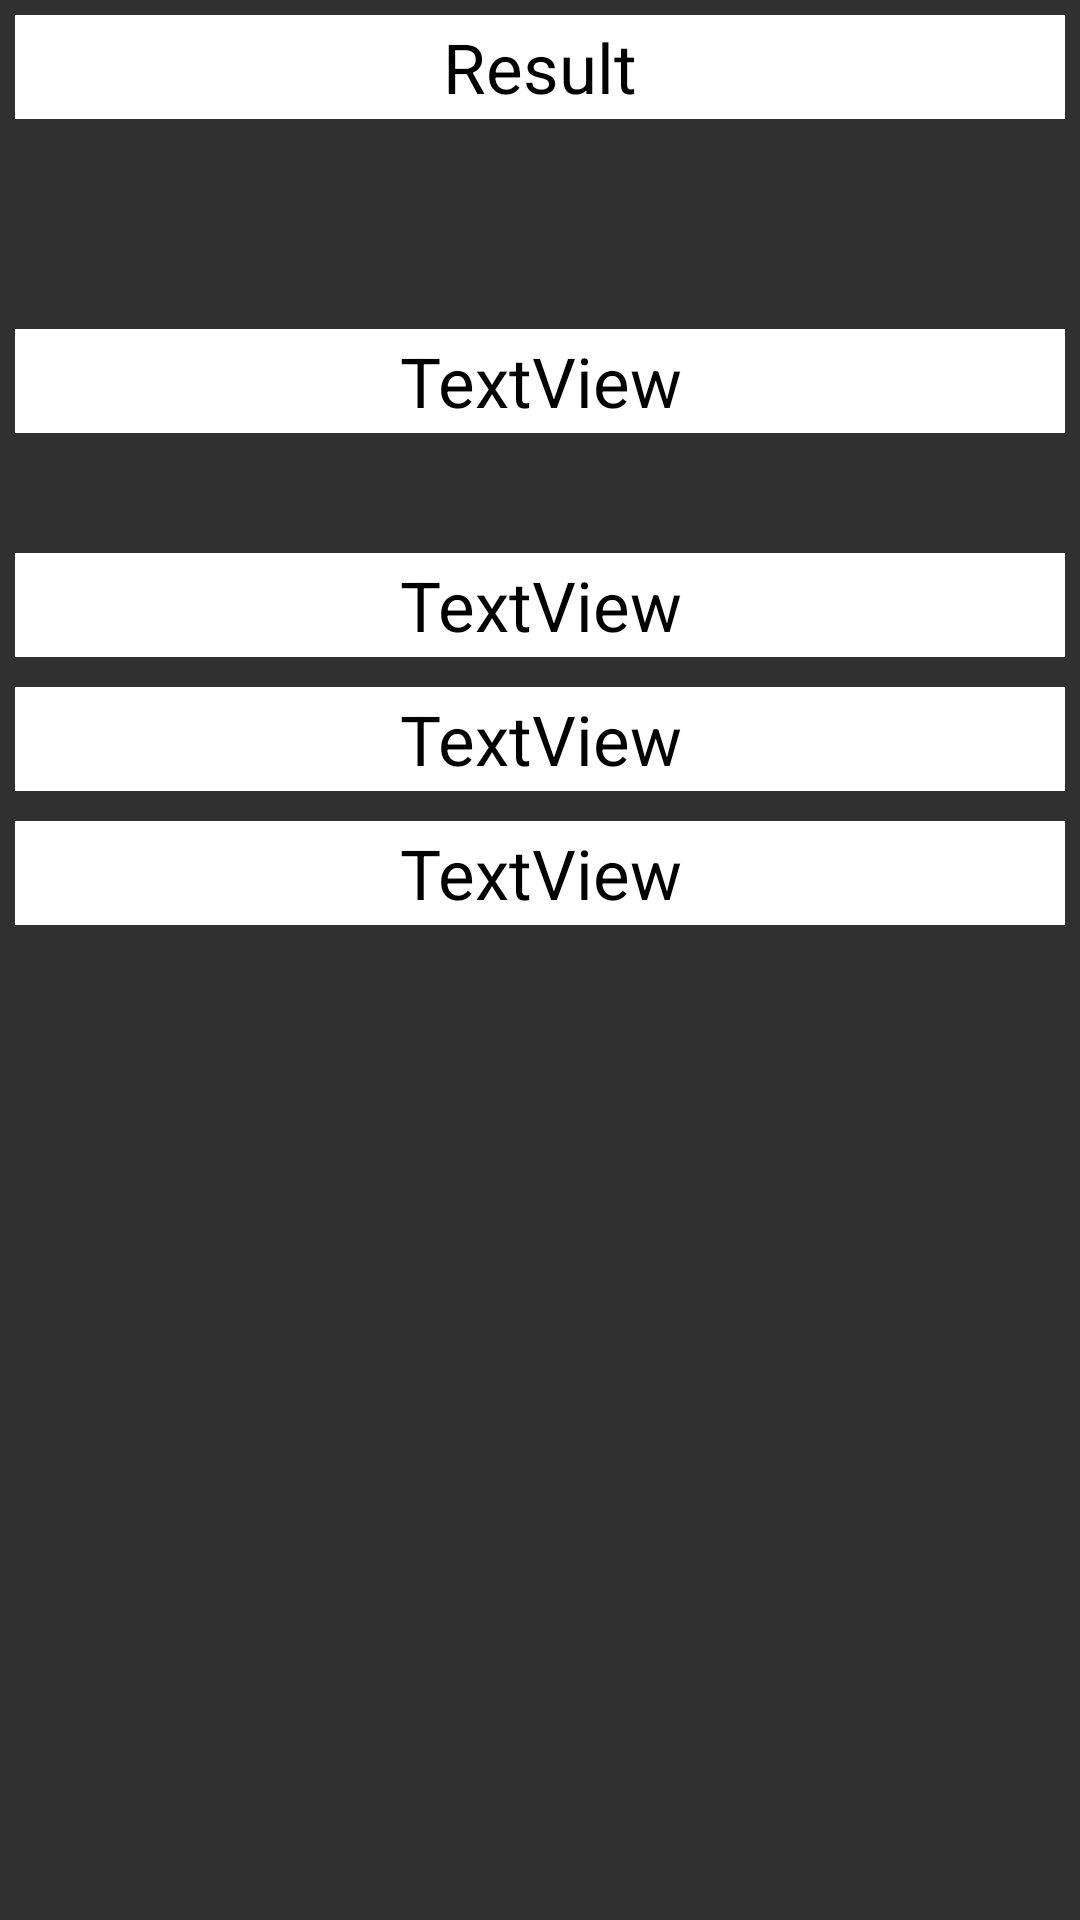

Layout XML and referenced resources for this Android screen:
<!-- AndroidManifest.xml: application theme AppTheme -->
<!-- res/layout/activity_choice_question.xml -->
<?xml version="1.0" encoding="utf-8"?>
<LinearLayout xmlns:android="http://schemas.android.com/apk/res/android"
    xmlns:app="http://schemas.android.com/apk/res-auto"
    xmlns:tools="http://schemas.android.com/tools"
    android:layout_width="match_parent"
    android:layout_height="match_parent"
    android:orientation="vertical"
    tools:context="com.example.fatmaali.continent1.ChoiceQuestion_1">


    <LinearLayout
        android:layout_width="match_parent"
        android:layout_height="wrap_content"
        android:layout_marginBottom="@dimen/marginbottomtop">

        <TextView
            android:id="@+id/txt_result"
            android:layout_width="match_parent"
            android:layout_height="wrap_content"
            android:layout_margin="5dp"
            android:background="@android:color/background_light"
            android:gravity="center"
            android:padding="2dp"
            android:text="Result"
            android:textColor="@android:color/black"
            android:textSize="@dimen/rowtxtSize" />
    </LinearLayout>

    <LinearLayout
        android:layout_width="match_parent"
        android:layout_height="wrap_content"
        android:layout_marginBottom="@dimen/marginbottom">

        <TextView
            android:id="@+id/txt_Question"
            android:layout_width="match_parent"
            android:layout_height="wrap_content"
            android:layout_margin="5dp"
            android:background="@android:color/background_light"
            android:gravity="center"
            android:padding="2dp"
            android:text="TextView"
            android:textColor="@android:color/black"
            android:textSize="@dimen/rowtxtSize" />
    </LinearLayout>

    <TextView
        android:id="@+id/txt_rowAn1"
        android:layout_width="match_parent"
        android:layout_height="wrap_content"
        android:layout_margin="5dp"
        android:background="@android:color/background_light"
        android:gravity="center"
        android:onClick="txt_rowAn1"
        android:padding="2dp"
        android:text="TextView"
        android:textColor="@android:color/black"
        android:textSize="@dimen/rowtxtSize" />

    <TextView
        android:id="@+id/txt_rowAn2"
        android:layout_width="match_parent"
        android:layout_height="wrap_content"
        android:layout_margin="5dp"
        android:background="@android:color/background_light"
        android:gravity="center"
        android:onClick="txt_rowAn2"
        android:padding="2dp"
        android:text="TextView"
        android:textColor="@android:color/black"
        android:textSize="@dimen/rowtxtSize" />

    <TextView
        android:id="@+id/txt_rowAn3"
        android:layout_width="match_parent"
        android:layout_height="wrap_content"
        android:layout_margin="5dp"
        android:background="@android:color/background_light"
        android:gravity="center"
        android:onClick="txt_rowAn3"
        android:padding="2dp"
        android:text="TextView"
        android:textColor="@android:color/black"
        android:textSize="@dimen/rowtxtSize" />

</LinearLayout>
<!-- resources referenced by this layout -->
<resources>
  <dimen name="marginbottom">30dp</dimen>
  <dimen name="marginbottomtop">60dp</dimen>
  <dimen name="rowtxtSize">23dp</dimen>
  <style name="AppTheme" parent="Theme.AppCompat.NoActionBar">
          
          <item name="colorPrimary">@color/colorPrimaryDark</item>
          <item name="colorPrimaryDark">@color/colorPrimary</item>
          <item name="colorAccent">@android:color/darker_gray</item>
          <item name="android:colorForeground">@android:color/tertiary_text_dark</item>
      </style>
  <color name="colorPrimaryDark">#2a3991</color>
  <color name="colorPrimary">#3f51b5</color>
</resources>
